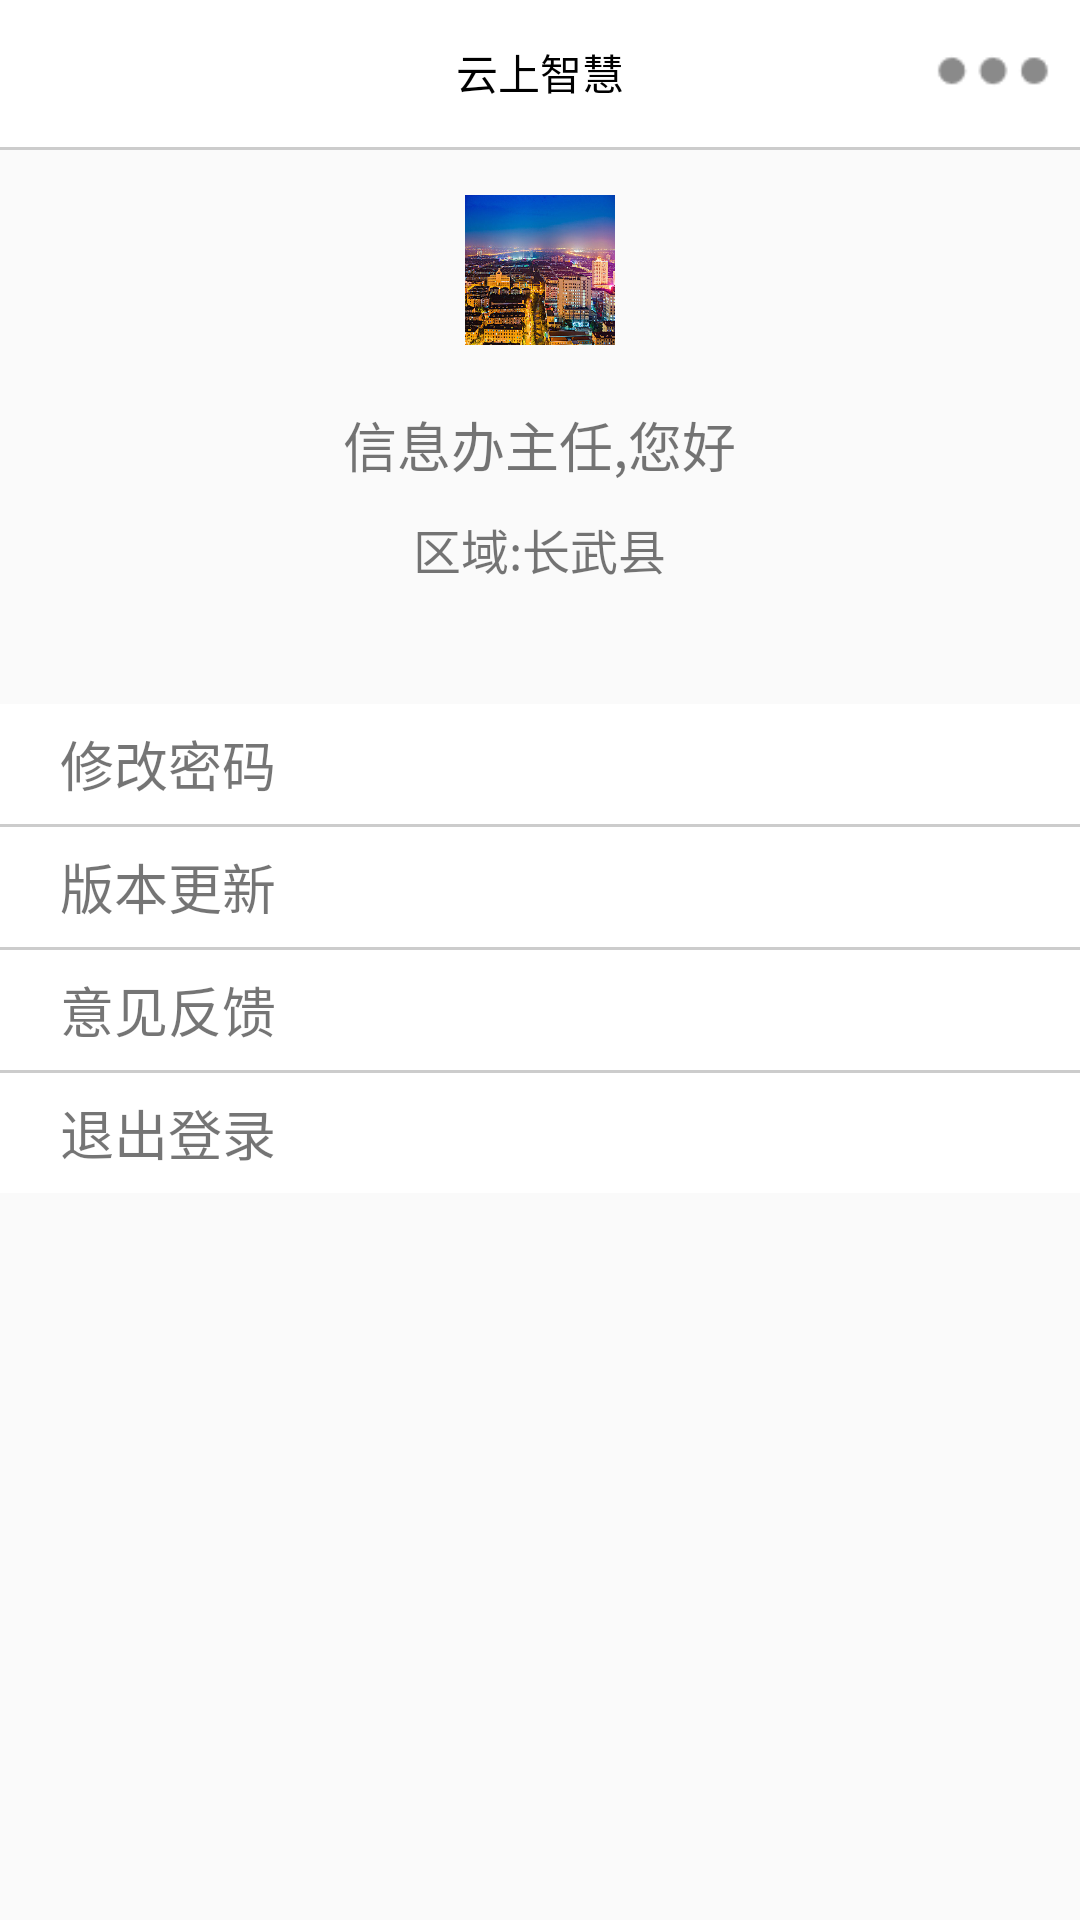

Here is an Android app screen rendered from its layout file. Give the layout XML and the strings, colors and styles it references.
<!-- AndroidManifest.xml: application theme AppTheme -->
<!-- res/layout/activity_center.xml -->
<?xml version="1.0" encoding="utf-8"?>
<LinearLayout xmlns:android="http://schemas.android.com/apk/res/android"
    android:layout_width="match_parent"
    android:layout_height="match_parent"
    android:orientation="vertical">

    <include
        layout="@layout/new_back_layout"
        android:layout_width="fill_parent"
        android:layout_height="wrap_content" />

    <LinearLayout
        android:id="@+id/imageview"
        android:layout_width="match_parent"
        android:layout_height="wrap_content"
        android:orientation="vertical">

        <ImageView
            android:layout_width="50dp"
            android:layout_height="50dp"
            android:layout_gravity="center_horizontal"
            android:layout_marginTop="15dp"
            android:background="@drawable/welcome" />

        <TextView
            android:layout_width="wrap_content"
            android:layout_height="match_parent"
            android:layout_gravity="center_horizontal"
            android:layout_marginTop="20dp"
            android:gravity="clip_horizontal"
            android:text="信息办主任,您好"
            android:textSize="18sp" />

        <TextView
            android:layout_width="wrap_content"
            android:layout_height="match_parent"
            android:layout_gravity="center_horizontal"
            android:layout_marginTop="10dp"
            android:gravity="clip_horizontal"
            android:text="区域:长武县"
            android:textSize="16sp" />
    </LinearLayout>


    <LinearLayout
        android:layout_width="match_parent"
        android:layout_height="wrap_content"
        android:layout_marginTop="40dp"
        android:background="#ffffff">

        <TextView
            android:layout_width="match_parent"
            android:layout_height="40dp"
            android:gravity="center_vertical"
            android:paddingLeft="20dp"
            android:text="修改密码"
            android:textSize="18sp" />
    </LinearLayout>

    <View
        android:layout_width="match_parent"
        android:layout_height="1dp"
        android:background="#cccccc" />

    <LinearLayout
        android:id="@+id/version_updata"
        android:layout_width="match_parent"
        android:layout_height="wrap_content"
        android:background="#ffffff">

        <TextView
            android:layout_width="match_parent"
            android:layout_height="40dp"
            android:gravity="center_vertical"
            android:paddingLeft="20dp"
            android:text="版本更新"
            android:textSize="18sp" />
    </LinearLayout>

    <View
        android:layout_width="match_parent"
        android:layout_height="1dp"
        android:background="#cccccc" />

    <LinearLayout
        android:layout_width="match_parent"
        android:layout_height="wrap_content"
        android:background="#ffffff">

        <TextView
            android:layout_width="match_parent"
            android:layout_height="40dp"
            android:gravity="center_vertical"
            android:paddingLeft="20dp"
            android:text="意见反馈"
            android:textSize="18sp" />
    </LinearLayout>

    <View
        android:layout_width="match_parent"
        android:layout_height="1dp"
        android:background="#cccccc" />

    <LinearLayout
        android:id="@+id/exit_login"
        android:layout_width="match_parent"
        android:layout_height="wrap_content"
        android:background="#ffffff">

        <TextView
            android:id="@+id/textView"
            android:layout_width="match_parent"
            android:layout_height="40dp"
            android:gravity="center_vertical"
            android:paddingLeft="20dp"
            android:text="退出登录"
            android:textSize="18sp" />
    </LinearLayout>
</LinearLayout>
<!-- res/layout/new_back_layout.xml (included above) -->
<?xml version="1.0" encoding="utf-8"?>
<LinearLayout xmlns:android="http://schemas.android.com/apk/res/android"
    android:layout_width="fill_parent"
    android:layout_height="wrap_content"
    android:background="@color/white"
    android:orientation="vertical" >

    <RelativeLayout
        android:layout_width="fill_parent"
        android:layout_height="48dip"
        android:orientation="horizontal" >

        <TextView
            android:id="@+id/tv_set"
            android:layout_width="wrap_content"
            android:layout_height="38dp"
            android:layout_centerVertical="true"
            android:paddingBottom="5dp"
            android:paddingLeft="5dp"
            android:paddingTop="5dip"
            android:text=""
            android:clickable="true"
            android:gravity="center"
            android:textColor="@color/black"
            android:textSize="@dimen/h2_font_size"
            android:visibility="gone" />

        <ImageView
            android:id="@+id/back_title_id"
            android:layout_width="53dip"
            android:layout_height="48dip"
            android:layout_centerVertical="true"
            android:paddingBottom="5dp"
            android:paddingLeft="5dp"
            android:paddingTop="5dip"
            android:scaleType="center"
            android:textColor="#fff"
            android:visibility="visible" />

        <TextView
            android:id="@+id/back_title_name"
            android:layout_width="wrap_content"
            android:layout_height="wrap_content"
            android:layout_centerVertical="true"
            android:layout_centerHorizontal="true"
            android:layout_marginTop="8dp"
            android:ellipsize="marquee"
            android:focusable="true"
            android:focusableInTouchMode="true"
            android:marqueeRepeatLimit="marquee_forever"
            android:scrollHorizontally="true"
            android:singleLine="true"
            android:text="云上智慧"
            android:textColor="@color/black"
            android:textSize="@dimen/h1_font_size" />

        <ProgressBar
            android:id="@+id/progressbar"
            style="?android:attr/progressBarStyleSmall"
            android:layout_width="wrap_content"
            android:layout_height="wrap_content"
            android:layout_alignWithParentIfMissing="true"
            android:layout_centerVertical="true"
            android:layout_toLeftOf="@+id/enter_sure"
            android:padding="3dp"
            android:visibility="gone" />

        <ImageView
            android:id="@+id/enter_sure"
            android:layout_width="48dp"
            android:layout_height="38dp"
            android:layout_alignParentRight="true"
            android:layout_centerVertical="true"
            android:layout_marginLeft="5dp"
            android:layout_marginRight="5dp"
            android:layout_marginTop="5dp"
            android:scaleType="center"
            android:textColor="#fff"
            android:visibility="gone" />

        <ImageView
            android:id="@+id/rl_right_btn_pepole"
            android:layout_width="48dp"
            android:layout_height="38dp"
            android:layout_centerVertical="true"
            android:layout_marginLeft="5dp"
            android:layout_marginTop="5dp"
            android:layout_toLeftOf="@+id/rl_right_btn"
            android:clickable="true"
            android:scaleType="center"
            android:visibility="gone" >
        </ImageView>

        <ImageView
            android:id="@+id/rl_right_btn"
            android:layout_width="48dp"
            android:layout_height="38dp"
            android:layout_alignParentRight="true"
            android:layout_centerVertical="true"
            android:layout_marginRight="5dp"
            android:layout_marginTop="5dp"
            android:clickable="true"
            android:scaleType="center"
            android:visibility="gone" >
        </ImageView>

        <ImageView
            android:id="@+id/shop_all_btn"
            android:layout_width="38dp"
            android:layout_height="38dp"
            android:layout_alignParentRight="true"
            android:layout_centerVertical="true"
            android:layout_marginRight="10dp"
            android:layout_marginTop="5dp"
            android:clickable="true"
            android:gravity="center"
            android:background="@drawable/ic_centent"
            android:visibility="visible" />

        <TextView
            android:id="@+id/tv_add"
            android:layout_width="wrap_content"
            android:layout_height="38dp"
            android:layout_alignParentRight="true"
            android:layout_centerVertical="true"
            android:layout_marginRight="10dp"
            android:layout_marginTop="5dp"
            android:text=""
            android:clickable="true"
            android:gravity="center"
            android:textColor="@color/black"
            android:textSize="@dimen/h2_font_size"
            android:visibility="gone" />
    </RelativeLayout>

    <View 
        android:layout_width="match_parent"
        android:layout_height="1dp"
        android:background="#cccccc"
        android:layout_marginTop="1dp"/>
</LinearLayout>
<!-- resources referenced by this layout -->
<resources>
  <color name="black">#000</color>
  <color name="white">#fff</color>
  <!-- drawable ic_centent: png bitmap (drawable-hdpi, 387 bytes) -->
  <!-- drawable welcome: jpg bitmap (drawable-hdpi, 96632 bytes) -->
  <style name="AppTheme" parent="Theme.AppCompat.Light.DarkActionBar">
          
          <item name="colorPrimary">@color/colorPrimary</item>
          <item name="colorPrimaryDark">@color/colorPrimaryDark</item>
          <item name="colorAccent">@color/colorAccent</item>
      </style>
  <color name="colorPrimary">#3F51B5</color>
  <color name="colorPrimaryDark">#303F9F</color>
  <color name="colorAccent">#FF4081</color>
</resources>
